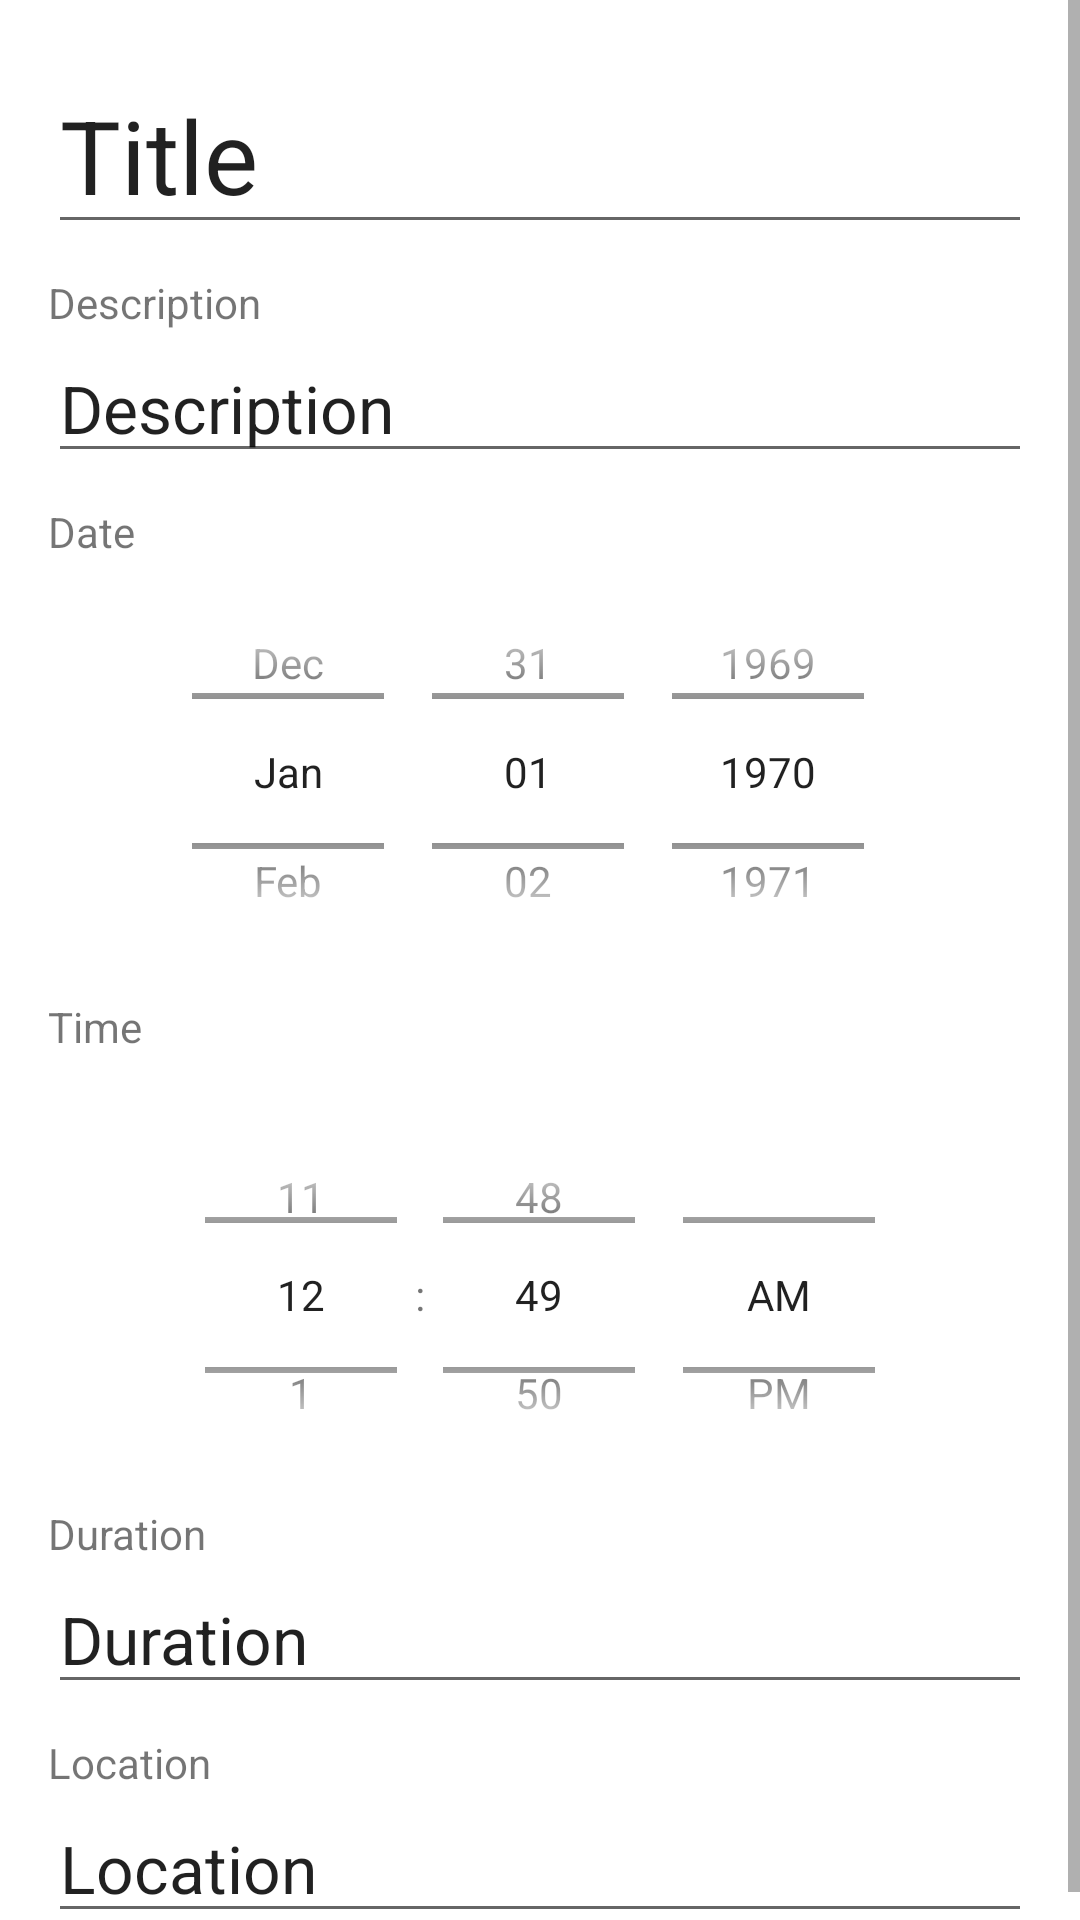

This screen was rendered from an Android layout file. Write that file and the resources it references.
<!-- AndroidManifest.xml: application theme Theme.ShowProfileActivity -->
<!-- res/layout/time_slot_edit_fragment.xml -->
<?xml version="1.0" encoding="utf-8"?>
<ScrollView

    xmlns:tools="http://schemas.android.com/tools"
    android:layout_width="match_parent"
    android:layout_height="match_parent"
    xmlns:android="http://schemas.android.com/apk/res/android">
    <LinearLayout
        android:layout_width="match_parent"
        android:layout_height="wrap_content"
        android:layout_margin="16dp"
        android:orientation="vertical"
        tools:context=".TimeSlotDetailsFragment">

        

        <EditText
            android:id="@+id/title_e"
            android:layout_width="match_parent"
            android:layout_height="match_parent"
            android:layout_marginTop="3dp"

            android:layout_marginBottom="5dp"
            android:layout_weight="1"
            android:text="Title"
            android:textAppearance="@style/TextAppearance.AppCompat.Display1" />

        <TextView
            android:id="@+id/descriptionLabel"
            android:layout_width="match_parent"
            android:layout_height="match_parent"
            android:layout_marginTop="5dp"
            android:layout_weight="2"
            android:text="@string/labelDescription"
            android:textAppearance="@style/TextAppearance.AppCompat.Small" />

        <EditText
            android:id="@+id/description_e"
            android:layout_width="match_parent"
            android:layout_height="match_parent"
            android:layout_marginTop="1dp"
            android:layout_marginBottom="5dp"
            android:layout_weight="1"
            android:text="Description"
            android:textAppearance="@style/TextAppearance.AppCompat.Large" />

        <LinearLayout
            android:layout_width="match_parent"
            android:layout_height="match_parent"
            android:layout_marginTop="5dp"
            android:layout_marginBottom="5dp"
            android:layout_weight="1"
            android:orientation="vertical">

            <TextView
                android:id="@+id/dateLabel"
                android:layout_width="match_parent"
                android:layout_height="wrap_content"
                android:layout_weight="1"
                android:text="@string/labelDate"
                android:textAppearance="@style/TextAppearance.AppCompat.Small" />

            <DatePicker
                android:id="@+id/date_e"
                android:layout_width="match_parent"
                android:layout_height="141dp"
                android:layout_weight="2"
                android:calendarViewShown="false"
                android:datePickerMode="spinner"
                android:text="Date"

                android:textAppearance="@style/TextAppearance.AppCompat.Large" />
        </LinearLayout>

        <LinearLayout
            android:layout_width="match_parent"
            android:layout_height="match_parent"
            android:layout_weight="1"
            android:orientation="vertical">

            <TextView
                android:id="@+id/timeLabel"
                android:layout_width="match_parent"
                android:layout_height="34dp"
                android:layout_weight="1"
                android:text="@string/labelTime"
                android:textAppearance="@style/TextAppearance.AppCompat.Small" />

            <TimePicker
                android:id="@+id/time_e"
                android:layout_width="match_parent"
                android:layout_height="130dp"
                android:layout_weight="1"
                android:text="Time"
                android:textAppearance="@style/TextAppearance.AppCompat.Large"
                android:timePickerMode="spinner" />
        </LinearLayout>

        <TextView
            android:id="@+id/durationLabel"
            android:layout_width="match_parent"
            android:layout_height="match_parent"
            android:layout_marginTop="5dp"
            android:layout_weight="1"
            android:text="@string/labelDuration"
            android:textAppearance="@style/TextAppearance.AppCompat.Small" />

        <EditText
            android:id="@+id/duration_e"
            android:layout_width="match_parent"
            android:layout_height="match_parent"
            android:layout_marginTop="1dp"
            android:layout_marginBottom="5dp"
            android:layout_weight="1"
            android:text="Duration"
            android:textAppearance="@style/TextAppearance.AppCompat.Large" />

        <TextView
            android:id="@+id/locationLabel"
            android:layout_width="match_parent"
            android:layout_height="match_parent"
            android:layout_marginTop="5dp"
            android:layout_weight="1"
            android:text="@string/labelLocation"
            android:textAppearance="@style/TextAppearance.AppCompat.Small" />

        <EditText
            android:id="@+id/location_e"
            android:layout_width="match_parent"
            android:layout_height="match_parent"
            android:layout_marginTop="1dp"
            android:layout_marginBottom="5dp"
            android:layout_weight="1"
            android:text="@string/labelLocation"
            android:textAppearance="@style/TextAppearance.AppCompat.Large" />

    </LinearLayout>
</ScrollView>
<!-- resources referenced by this layout -->
<resources>
  <string name="labelDate">Date</string>
  <string name="labelDescription">Description</string>
  <string name="labelDuration">Duration</string>
  <string name="labelLocation">Location</string>
  <string name="labelTime">Time</string>
  <style name="Theme.ShowProfileActivity" parent="Theme.MaterialComponents.DayNight.DarkActionBar">
          
          <item name="colorPrimary">@color/purple_500</item>
          <item name="colorPrimaryVariant">@color/purple_700</item>
          <item name="colorOnPrimary">@color/white</item>
          
          <item name="colorSecondary">@color/teal_200</item>
          <item name="colorSecondaryVariant">@color/teal_700</item>
          <item name="colorOnSecondary">@color/black</item>
          
          <item name="android:statusBarColor" tools:targetApi="l">?attr/colorPrimaryVariant</item>
          
      </style>
  <color name="purple_500">#FF6200EE</color>
  <color name="purple_700">#FF3700B3</color>
  <color name="white">#FFFFFFFF</color>
  <color name="teal_200">#FF03DAC5</color>
  <color name="teal_700">#FF018786</color>
  <color name="black">#FF000000</color>
</resources>
